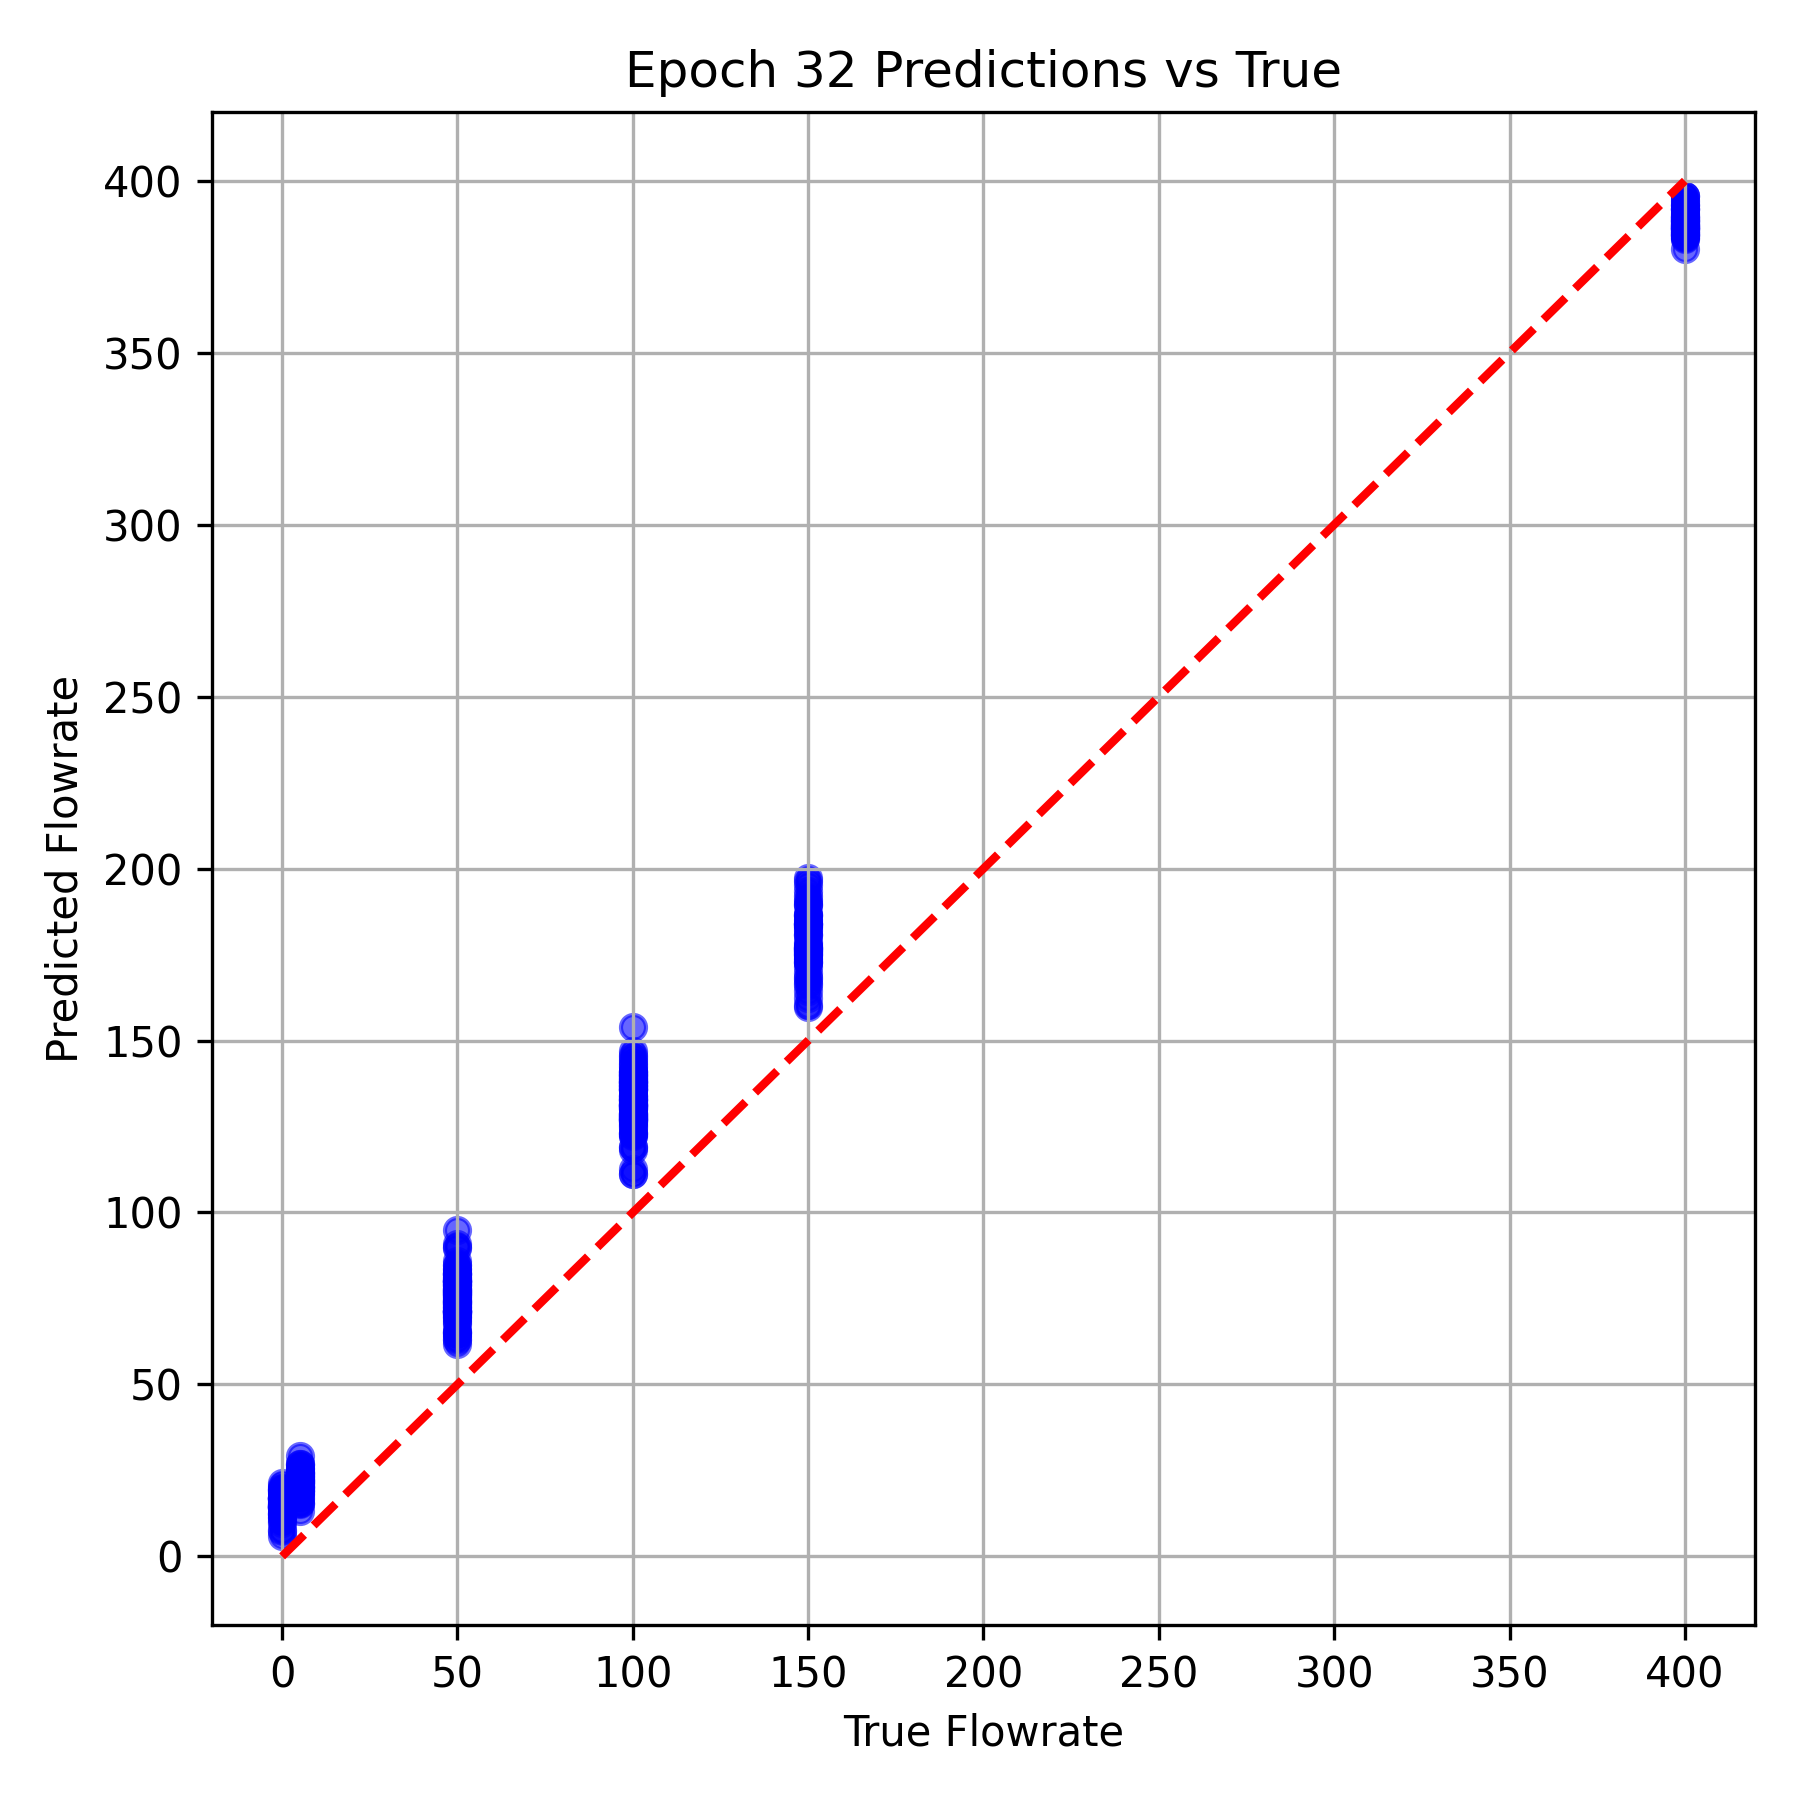

Values plotted in this chart, from the file beside it:
True Flowrate, Predicted Flowrate
400.0, 388
50.0, 73.42
100.0, 127.8
100.0, 135.8
50.0, 85.83
50.0, 78.87
400.0, 387.1
100.0, 128.2
50.0, 79.97
150.0, 175
5.0, 22.14
400.0, 394.4
50.0, 69.68
50.0, 82.01
100.0, 128.7
400.0, 390.2
150.0, 168
0.0, 16.15
0.0, 18.43
5.0, 19.86
150.0, 186.4
5.0, 17.16
400.0, 386.6
100.0, 130.5
100.0, 137.9
100.0, 140.1
100.0, 141
400.0, 389.6
400.0, 386.3
50.0, 89.61
5.0, 22.62
100.0, 130.8
50.0, 77.69
100.0, 143.4
0.0, 14.08
50.0, 71.2
150.0, 196.5
100.0, 137
100.0, 112.7
400.0, 385.2
150.0, 186.4
5.0, 29.19
100.0, 138.5
5.0, 19.92
100.0, 132.7
150.0, 177.2
400.0, 387.5
100.0, 126.8
50.0, 82.72
50.0, 82.41
5.0, 21.51
100.0, 135.5
150.0, 175.9
150.0, 180.7
50.0, 72.98
100.0, 127.4
50.0, 82.25
400.0, 383.6
400.0, 393.9
0.0, 14.35
... 324 more rows
